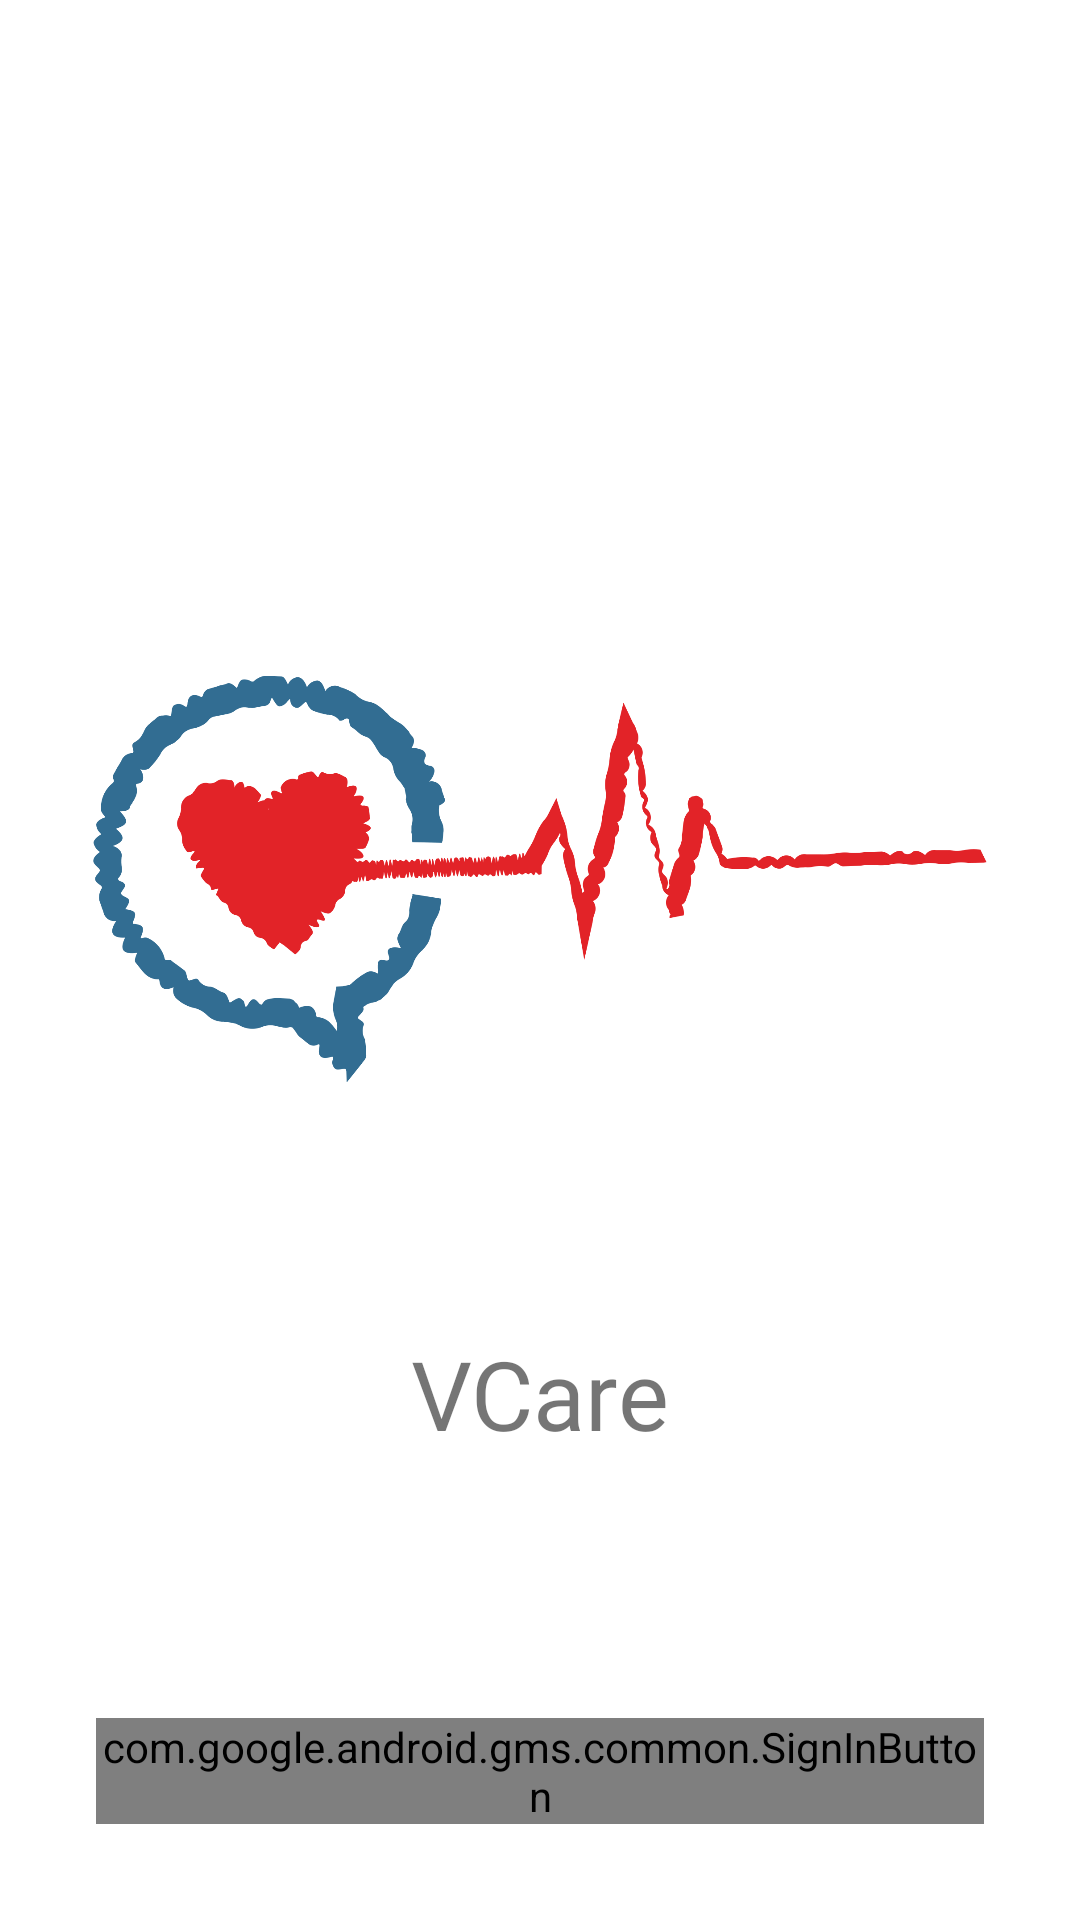

Produce the Android XML layout that renders to this screen, including the resource entries it uses.
<!-- AndroidManifest.xml: application theme AppTheme -->
<!-- res/layout/fragment_login_sign_in.xml -->
<?xml version="1.0" encoding="utf-8"?>
<layout xmlns:android="http://schemas.android.com/apk/res/android"
    xmlns:app="http://schemas.android.com/apk/res-auto">
    <androidx.constraintlayout.widget.ConstraintLayout
        android:layout_width="match_parent"
        android:layout_height="match_parent">
        <TextView
            android:id="@+id/textView7"
            style="@style/TextToolbar"
            android:layout_width="match_parent"
            android:layout_height="?actionBarSize"
            android:gravity="center"
            android:text="@string/sign_in_to_continue"
            android:textAllCaps="false"
            android:textStyle="bold"
            app:layout_constraintEnd_toEndOf="parent"
            app:layout_constraintStart_toStartOf="parent"
            app:layout_constraintTop_toTopOf="parent" />
        <ImageView
            android:id="@+id/icon"
            android:layout_width="300dp"
            android:layout_height="300dp"
            android:src="@drawable/cherry378"
            app:layout_constraintBottom_toTopOf="@+id/textView8"
            app:layout_constraintEnd_toEndOf="parent"
            app:layout_constraintHorizontal_bias="0.5"
            app:layout_constraintStart_toStartOf="parent"
            app:layout_constraintTop_toBottomOf="@+id/textView7"
            app:layout_constraintVertical_chainStyle="packed" />
        <TextView
            android:id="@+id/textView8"
            android:layout_width="wrap_content"
            android:layout_height="wrap_content"
            android:fontFamily="@font/carter_one"
            android:text="@string/vcare"
            android:textSize="32sp"
            app:layout_constraintBottom_toTopOf="@+id/google_button"
            app:layout_constraintEnd_toEndOf="@id/icon"
            app:layout_constraintHorizontal_bias="0.5"
            app:layout_constraintStart_toStartOf="@id/icon"
            app:layout_constraintTop_toBottomOf="@+id/icon" />
        <com.google.android.gms.common.SignInButton
            android:id="@+id/google_button"
            android:layout_width="0dp"
            android:layout_height="wrap_content"
            android:layout_marginStart="32dp"
            android:layout_marginEnd="32dp"
            android:layout_marginBottom="32dp"
            app:layout_constraintBottom_toBottomOf="parent"
            app:layout_constraintEnd_toEndOf="parent"
            app:layout_constraintStart_toStartOf="parent" />
    </androidx.constraintlayout.widget.ConstraintLayout>
</layout>
<!-- resources referenced by this layout -->
<resources>
  <!-- drawable cherry378: png bitmap (drawable-hdpi, 40664 bytes) -->
  <string name="sign_in_to_continue">Sign In To Continue</string>
  <string name="vcare">VCare</string>
  <style name="TextToolbar">
          <item name="android:textColor">@color/colorWhite</item>
          <item name="android:textSize">18sp</item>
          <item name="android:textAllCaps">true</item>
      </style>
  <style name="AppTheme" parent="Theme.MaterialComponents.DayNight.NoActionBar">
          <item name="colorPrimary">@color/secondaryColorWB</item>
          <item name="colorPrimaryDark">@color/secondaryDarkColorWB</item>
          <item name="colorPrimaryVariant">@color/secondaryColorWB</item>
          <item name="colorOnPrimary">@color/colorWhite</item>
          <item name="colorSecondary">@color/secondaryColor</item>
          <item name="colorSecondaryVariant">@color/secondaryDarkColor</item>
          <item name="colorOnSecondary">@color/secondaryTextColor</item>
      </style>
  <color name="colorWhite">#ffff</color>
  <color name="secondaryColorWB">#283593</color>
  <color name="secondaryDarkColorWB">#001064</color>
  <color name="secondaryColor">#546e7a</color>
  <color name="secondaryDarkColor">#546e7a</color>
  <color name="secondaryTextColor">#757575</color>
</resources>
